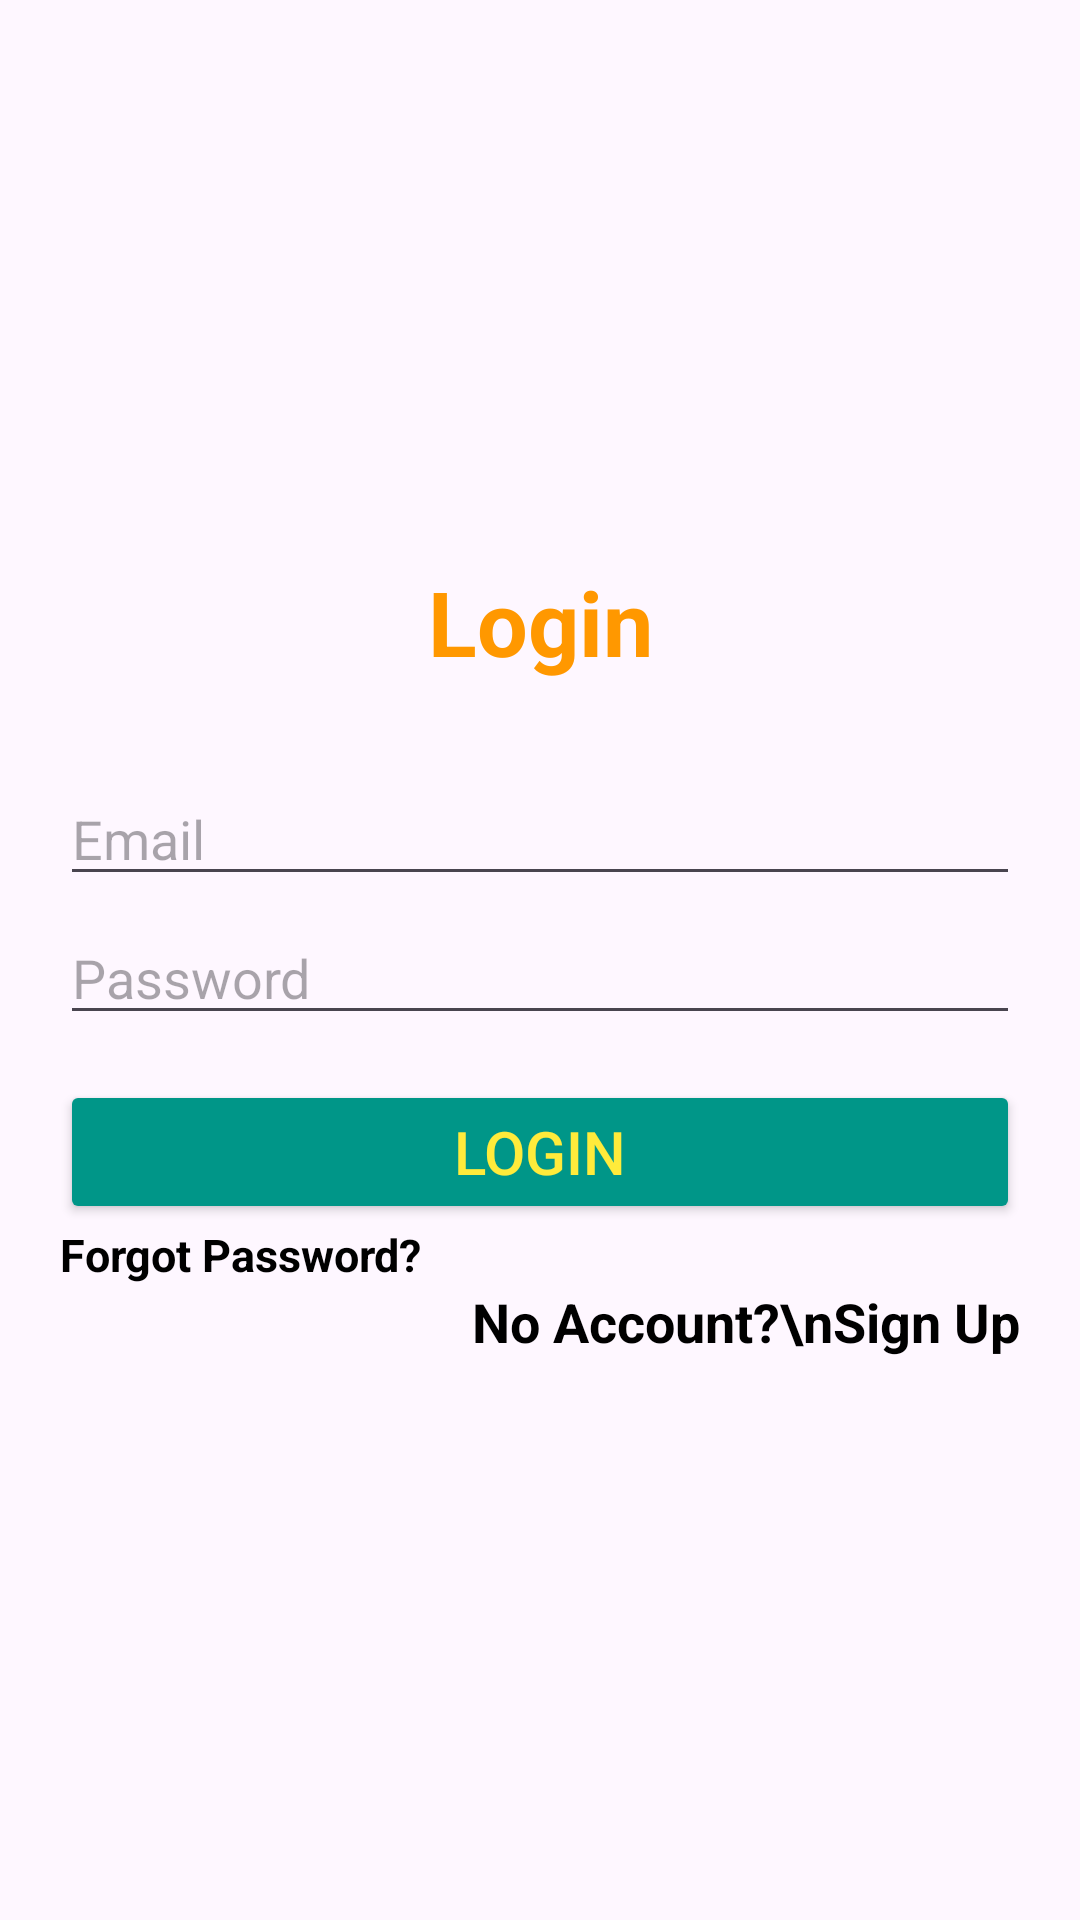

Layout XML and referenced resources for this Android screen:
<!-- AndroidManifest.xml: application theme Theme.StudentRegistrationFirebase -->
<!-- res/layout/activity_login.xml -->
<?xml version="1.0" encoding="utf-8"?>
<LinearLayout xmlns:android="http://schemas.android.com/apk/res/android"
    xmlns:app="http://schemas.android.com/apk/res-auto"
    android:orientation="vertical"
    android:padding="20dp"
    android:layout_width="match_parent"
    android:gravity="center"
    android:layout_height="match_parent">
    <TextView
        android:layout_width="match_parent"
        android:layout_height="wrap_content"
        android:text="Login"
        android:textAlignment="center"
        android:textSize="30sp"
        android:textStyle="bold"
        android:layout_marginBottom="30dp"
        android:textColor="@color/orange" />
    <EditText
        android:id="@+id/email"
        android:hint="Email"
        android:layout_marginBottom="5dp"
        android:layout_width="match_parent"
        android:layout_height="wrap_content"/>
    <EditText
        android:id="@+id/password"
        android:hint="Password"
        android:inputType="textPassword"
        android:layout_marginBottom="5dp"
        android:layout_width="match_parent"
        android:layout_height="wrap_content"/>
    <Button
        android:id="@+id/loginBtn"
        android:text="Login"
        android:layout_marginTop="10dp"
        android:textColor="@color/yellow"
        app:cornerRadius="0dp"
        android:textSize="20dp"
        android:backgroundTint="@color/teal"
        android:layout_width="match_parent"
        android:layout_height="wrap_content"/>
    <TextView
        android:id="@+id/resetPassword"
        android:text="Forgot Password?"
        android:textStyle="bold"
        android:textSize="15dp"
        android:textColor="@color/black"
        android:gravity="start"
        android:layout_width="match_parent"
        android:layout_height="wrap_content"/>
    <TextView
        android:id="@+id/noAccount"
        android:text="No Account?\nSign Up"
        android:textColor="@color/black"
        android:textStyle="bold"
        android:textSize="18dp"
        android:gravity="end"
        android:layout_width="match_parent"
        android:layout_height="wrap_content"/>
</LinearLayout>
<!-- resources referenced by this layout -->
<resources>
  <color name="black">#FF000000</color>
  <color name="orange">#FFFF9800</color>
  <color name="teal">#FF009688</color>
  <color name="yellow">#FFFFEB3B</color>
  <style name="Theme.StudentRegistrationFirebase" parent="Base.Theme.StudentRegistrationFirebase" />
  <style name="Base.Theme.StudentRegistrationFirebase" parent="Theme.Material3.DayNight.NoActionBar">
          
          
      </style>
</resources>
